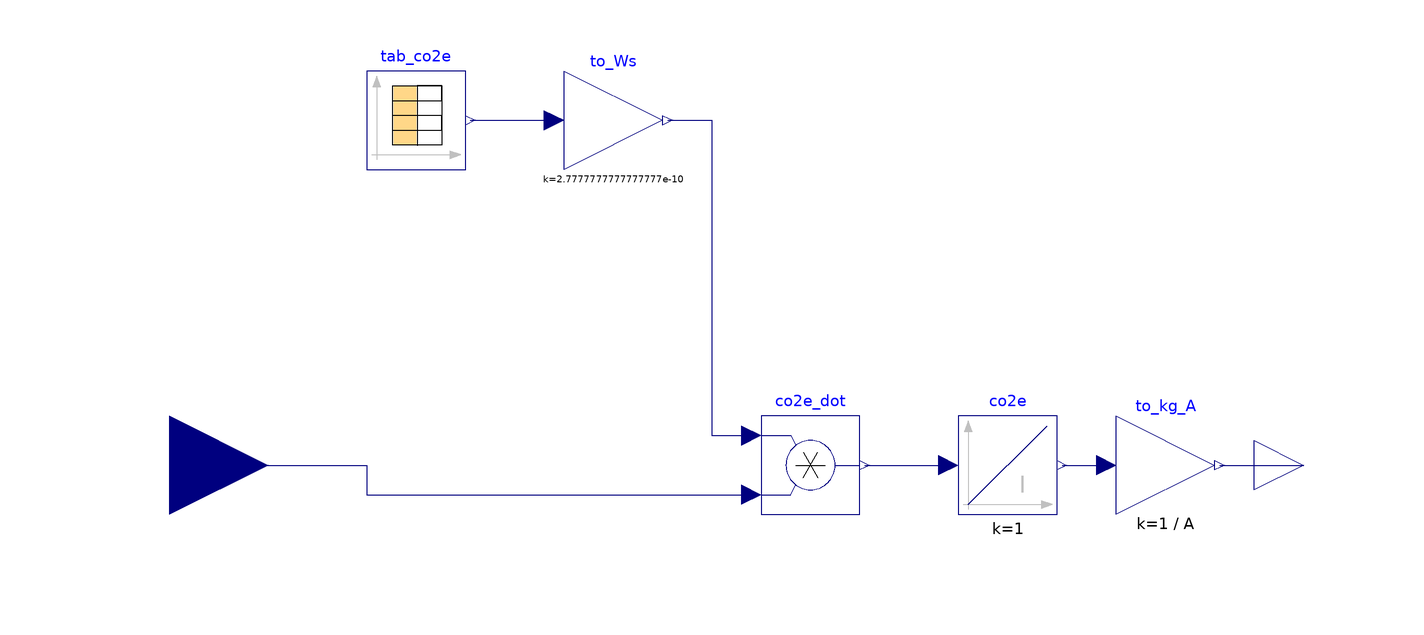

Above is the diagram view of the following Modelica model: its components placed by their Placement annotations and its connect equations drawn as lines.

model CarbonEmissions
  "KPI for carbon emissions"
  extends Modelica.Blocks.Interfaces.SO(y(unit="kg/m2"));
//  parameter ENA.Blocks.KeyPerformanceIndicators.Types.States state=
//    ENA.Blocks.KeyPerformanceIndicators.Types.States.AZ
//    "US state";
  parameter Modelica.Units.SI.Area A(final min=0)
    "Total floor area of building";
  parameter String filNam="modelica://ENA/Resources/Data/CarbonEmissions/2B_Phoenix_AZ.mos"
    "File name with carbon emissions as time series";
// The below code does not simulate with Modelica.
// Format seems to be incompatible with the language construct.
/*  final parameter String filNam=
    if state==ENA.Blocks.KeyPerformanceIndicators.Types.States.AZ then 
      "modelica://ENA/Resources/Data/CarbonEmissions/2B_Phoenix_AZ.mos"
    elseif state==ENA.Blocks.KeyPerformanceIndicators.Types.States.CA then 
      "modelica://ENA/Resources/Data/CarbonEmissions/3C_SanFrancisco_CA.mos"
    elseif state==ENA.Blocks.KeyPerformanceIndicators.Types.States.CO then 
      "modelica://ENA/Resources/Data/CarbonEmissions/5B_Denver_CO.mos"
    elseif state==ENA.Blocks.KeyPerformanceIndicators.Types.States.FL then 
      "modelica://ENA/Resources/Data/CarbonEmissions/1A_Miami_FL.mos"
    elseif state==ENA.Blocks.KeyPerformanceIndicators.Types.States.GA then 
      "modelica://ENA/Resources/Data/CarbonEmissions/3A_Atlanta_GA.mos"
    elseif state==ENA.Blocks.KeyPerformanceIndicators.Types.States.IL then 
      "modelica://ENA/Resources/Data/CarbonEmissions/5A_Chicago_IL.mos"
    elseif state==ENA.Blocks.KeyPerformanceIndicators.Types.States.MD then 
      "modelica://ENA/Resources/Data/CarbonEmissions/4A_Baltimore_MD.mos"
    elseif state==ENA.Blocks.KeyPerformanceIndicators.Types.States.MN then 
      "modelica://ENA/Resources/Data/CarbonEmissions/7_Duluth_MN.mos"
    elseif state==ENA.Blocks.KeyPerformanceIndicators.Types.States.MT then 
      "modelica://ENA/Resources/Data/CarbonEmissions/6B_Helena_MT.mos"
    elseif state==ENA.Blocks.KeyPerformanceIndicators.Types.States.NM then 
      "modelica://ENA/Resources/Data/CarbonEmissions/4B_Albuquerque_NM.mos"
    elseif state==ENA.Blocks.KeyPerformanceIndicators.Types.States.TX then 
      "modelica://ENA/Resources/Data/CarbonEmissions/2A_Houston_TX.mos"
    elseif state==ENA.Blocks.KeyPerformanceIndicators.Types.States.VT then 
      "modelica://ENA/Resources/Data/CarbonEmissions/6A_Burlington_VT.mos"
    elseif state==ENA.Blocks.KeyPerformanceIndicators.Types.States.WA then 
      "modelica://ENA/Resources/Data/CarbonEmissions/4C_Seattle_WA.mos"
    else 
      ""
    "File name with carbon emissions as time series, state"
    annotation(fixed=true);
*/
  Modelica.Blocks.Interfaces.RealInput PEle(unit="W")
    "Rate of electricity power consumption"
    annotation (Placement(transformation(extent={{-140,-20},{-100,20}})));
  Modelica.Blocks.Sources.CombiTimeTable tab_co2e(
    tableOnFile=true,
    tableName="tab1",
    fileName=Modelica.Utilities.Files.loadResource(filNam),
    extrapolation=Modelica.Blocks.Types.Extrapolation.Periodic,
    columns={2},
    smoothness=Modelica.Blocks.Types.Smoothness.MonotoneContinuousDerivative1)
    "Reader for carbon emission rate (hourly)"
    annotation (Placement(transformation(extent={{-80,60},{-60,80}})));
  Modelica.Blocks.Math.Gain to_Ws(k=1/(3600*1e6))
    "Convert units from kg/MWh to kg/Ws"
    annotation (Placement(transformation(extent={{-40,60},{-20,80}})));
  Modelica.Blocks.Math.Product co2e_dot(y(unit="kg/s")) "Rate change in co2e emissions [kg/s]"
    annotation (Placement(transformation(extent={{0,-10},{20,10}})));
  Modelica.Blocks.Continuous.Integrator co2e(y(unit="kg"))
    "Carbon dioxide equivalent emissions"
    annotation (Placement(transformation(extent={{40,-10},{60,10}})));

  Modelica.Blocks.Math.Gain to_kg_A(k=1/A) "Normalize by floor area"
    annotation (Placement(transformation(extent={{72,-10},{92,10}})));
equation
  connect(PEle, co2e_dot.u2) annotation (Line(points={{-120,0},{-80,0},{-80,-6},
          {-2,-6}}, color={0,0,127}));
  connect(to_Ws.y, co2e_dot.u1) annotation (Line(points={{-19,70},{-10,70},{-10,
          6},{-2,6}}, color={0,0,127}));
  connect(co2e_dot.y, co2e.u)
    annotation (Line(points={{21,0},{38,0}}, color={0,0,127}));
  connect(tab_co2e.y[1], to_Ws.u)
    annotation (Line(points={{-59,70},{-42,70}}, color={0,0,127}));
  connect(co2e.y, to_kg_A.u)
    annotation (Line(points={{61,0},{70,0}}, color={0,0,127}));
  connect(to_kg_A.y, y)
    annotation (Line(points={{93,0},{110,0}}, color={0,0,127}));
  annotation (Icon(coordinateSystem(preserveAspectRatio=false)), Diagram(
        coordinateSystem(preserveAspectRatio=false)));
end CarbonEmissions;